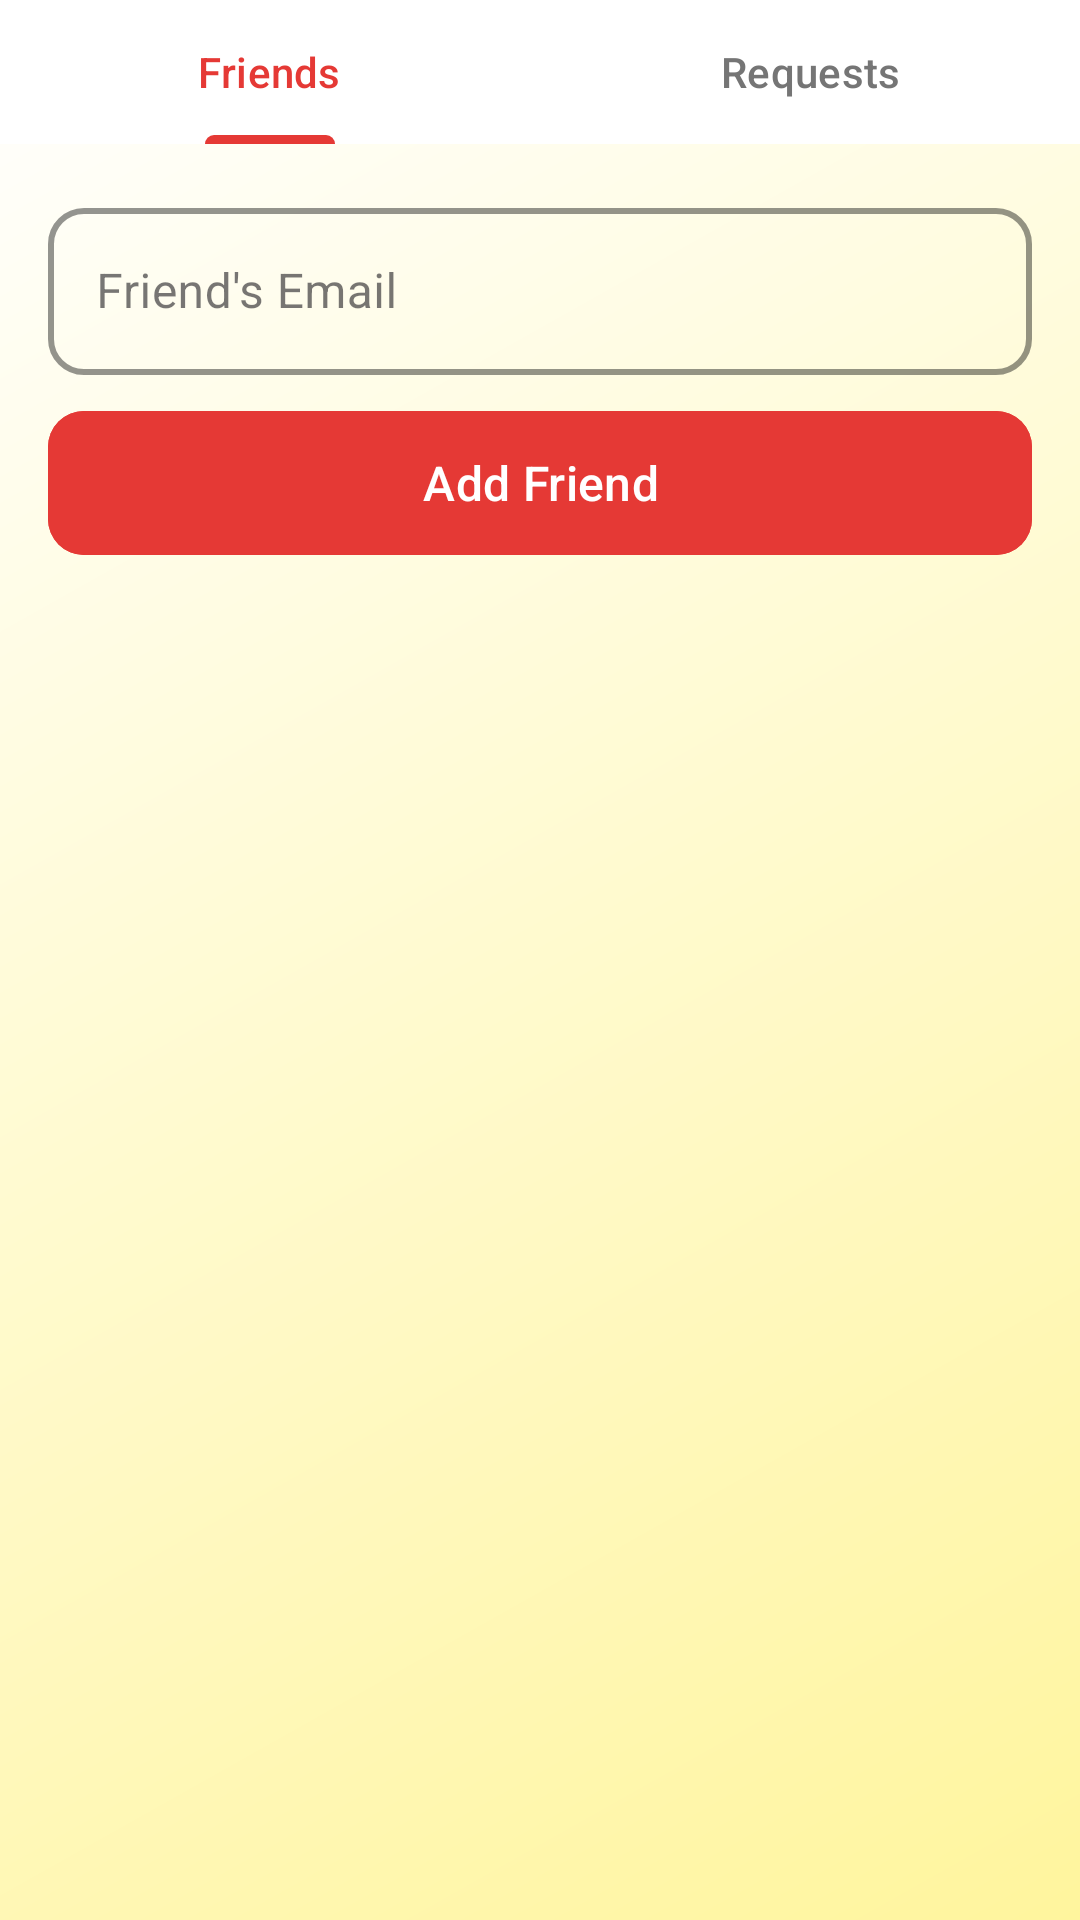

Here is an Android app screen rendered from its layout file. Give the layout XML and the strings, colors and styles it references.
<!-- AndroidManifest.xml: application theme Theme.Kilemilek -->
<!-- res/layout/fragment_friends.xml -->
<?xml version="1.0" encoding="utf-8"?>
<RelativeLayout xmlns:android="http://schemas.android.com/apk/res/android"
    xmlns:app="http://schemas.android.com/apk/res-auto"
    xmlns:tools="http://schemas.android.com/tools"
    android:layout_width="match_parent"
    android:layout_height="match_parent"
    android:background="@drawable/auth_background"
    tools:context=".fragments.FriendsFragment">

    <com.google.android.material.tabs.TabLayout
        android:id="@+id/tab_layout"
        android:layout_width="match_parent"
        android:layout_height="wrap_content"
        android:layout_alignParentTop="true"
        android:background="@color/white"
        app:tabIndicatorColor="@color/primary"
        app:tabSelectedTextColor="@color/primary"
        app:tabTextColor="@color/text_secondary">

        <com.google.android.material.tabs.TabItem
            android:layout_width="wrap_content"
            android:layout_height="wrap_content"
            android:text="Friends" />

        <com.google.android.material.tabs.TabItem
            android:layout_width="wrap_content"
            android:layout_height="wrap_content"
            android:text="Requests" />

    </com.google.android.material.tabs.TabLayout>

    <LinearLayout
        android:id="@+id/add_friend_layout"
        android:layout_width="match_parent"
        android:layout_height="wrap_content"
        android:layout_below="@id/tab_layout"
        android:orientation="vertical"
        android:padding="16dp">

        <com.google.android.material.textfield.TextInputLayout
            android:id="@+id/email_input_layout"
            style="@style/Widget.MaterialComponents.TextInputLayout.OutlinedBox"
            android:layout_width="match_parent"
            android:layout_height="wrap_content"
            android:hint="Friend's Email"
            app:boxCornerRadiusBottomEnd="12dp"
            app:boxCornerRadiusBottomStart="12dp"
            app:boxCornerRadiusTopEnd="12dp"
            app:boxCornerRadiusTopStart="12dp"
            app:boxStrokeColor="@color/primary"
            app:boxStrokeWidth="2dp"
            app:endIconMode="clear_text"
            app:endIconTint="@color/primary"
            app:hintTextColor="@color/primary"
            app:startIconDrawable="@drawable/ic_email"
            app:startIconTint="@color/primary">

            <com.google.android.material.textfield.TextInputEditText
                android:id="@+id/email_edit_text"
                android:layout_width="match_parent"
                android:layout_height="wrap_content"
                android:inputType="textEmailAddress"
                android:textColor="@color/text_primary" />
        </com.google.android.material.textfield.TextInputLayout>

        <com.google.android.material.button.MaterialButton
            android:id="@+id/add_friend_button"
            android:layout_width="match_parent"
            android:layout_height="56dp"
            android:layout_marginTop="8dp"
            android:backgroundTint="@color/primary"
            android:text="Add Friend"
            android:textAllCaps="false"
            android:textSize="16sp"
            app:cornerRadius="12dp" />

    </LinearLayout>

    <ListView
        android:id="@+id/friends_list_view"
        android:layout_width="match_parent"
        android:layout_height="match_parent"
        android:layout_below="@id/add_friend_layout"
        android:divider="@color/divider"
        android:dividerHeight="1dp"
        android:visibility="visible" />

    <ListView
        android:id="@+id/requests_list_view"
        android:layout_width="match_parent"
        android:layout_height="match_parent"
        android:layout_below="@id/tab_layout"
        android:divider="@color/divider"
        android:dividerHeight="1dp"
        android:visibility="gone" />

    <TextView
        android:id="@+id/empty_friends_view"
        android:layout_width="wrap_content"
        android:layout_height="wrap_content"
        android:layout_centerInParent="true"
        android:text="You don't have any friends yet.\nAdd friends using their email address."
        android:textAlignment="center"
        android:textColor="@color/text_secondary"
        android:textSize="16sp"
        android:visibility="gone" />

    <TextView
        android:id="@+id/empty_requests_view"
        android:layout_width="wrap_content"
        android:layout_height="wrap_content"
        android:layout_centerInParent="true"
        android:text="You don't have any friend requests."
        android:textAlignment="center"
        android:textColor="@color/text_secondary"
        android:textSize="16sp"
        android:visibility="gone" />

    <ProgressBar
        android:id="@+id/progress_bar"
        android:layout_width="wrap_content"
        android:layout_height="wrap_content"
        android:layout_centerInParent="true"
        android:visibility="gone" />

</RelativeLayout>
<!-- resources referenced by this layout -->
<resources>
  <color name="divider">#EEEEEE</color>
  <color name="primary">#E53935</color>
  <color name="text_primary">#212121</color>
  <color name="text_secondary">#757575</color>
  <color name="white">#FFFFFF</color>
  <!-- drawable auth_background (drawable) -->
  <?xml version="1.0" encoding="utf-8"?>
  <shape xmlns:android="http://schemas.android.com/apk/res/android">
      <gradient
          android:angle="135"
          android:endColor="@color/white"
          android:startColor="@color/highlight" />
  </shape>
  <style name="Theme.Kilemilek" parent="Base.Theme.Kilemilek" />
  <color name="highlight">#FFF59D</color>
  <style name="Base.Theme.Kilemilek" parent="Theme.Material3.DayNight.NoActionBar">
          
          <item name="colorPrimary">@color/primary</item>
          <item name="colorPrimaryDark">@color/primary_dark</item>
          <item name="colorPrimaryVariant">@color/primary_light</item>
  
          
          <item name="colorSecondary">@color/accent</item>
          <item name="colorSecondaryVariant">@color/accent_dark</item>
  
          
          <item name="android:statusBarColor">@color/primary_dark</item>
  
          
          <item name="android:textColorPrimary">@color/text_primary</item>
          <item name="android:textColorSecondary">@color/text_secondary</item>
  
          
          <item name="android:colorBackground">@color/background</item>
  
      </style>
  <color name="primary_dark">#C62828</color>
  <color name="primary_light">#FFCDD2</color>
  <color name="accent">#FF9800</color>
  <color name="accent_dark">#F57C00</color>
  <color name="background">#FFFAF0</color>
</resources>
